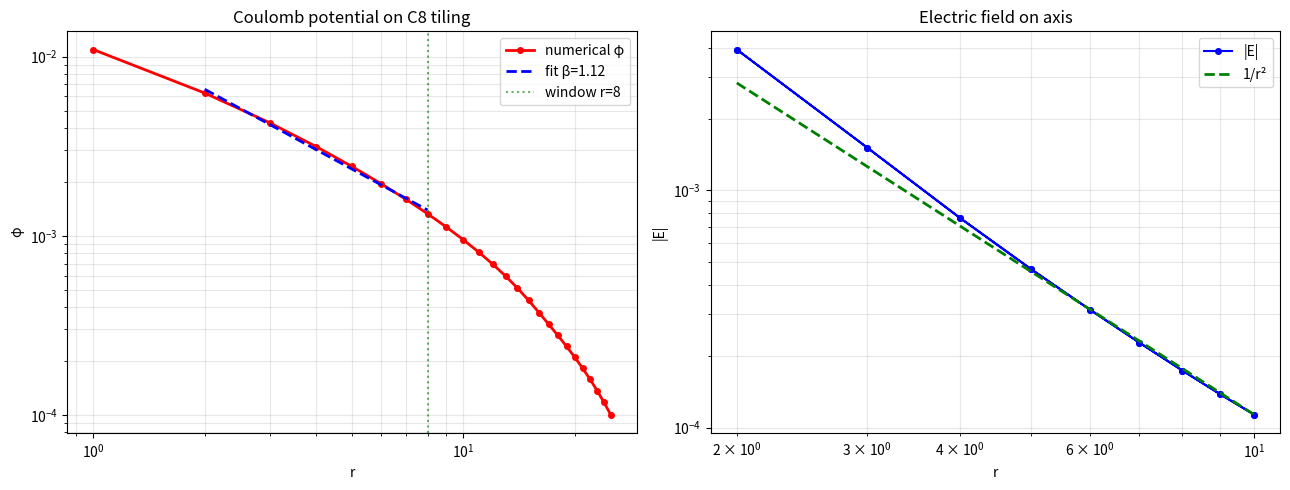

This figure's Python source:
#!/usr/bin/env python3
# -*- coding: utf-8 -*-
"""
nea_em_c8_poisson_v2.py
v1 修正：画图 x/y 维度不匹配的崩溃 + 测量升级
  1. L: 16→32，源到边界 R_b: 8→16，远场窗口 r∈[2,8]（v1 只有 r∈[2,4] 三个点）
  2. E×r² 在更宽范围验证 1/r² 平台
  3. 画图 r_axis/E_axis 改为同一循环构建
注：泊松用 Jacobi 迭代求解，不做特征分解，L=32 (N=35937) 可行。
"""
import numpy as np
import time
import matplotlib
matplotlib.use('Agg')
import matplotlib.pyplot as plt

KAPPA = 1.0 - np.sqrt(3)/2

def build_cubic_lattice(L):
    n = L + 1
    N = n**3
    adj = [[] for _ in range(N)]
    def idx(x,y,z): return (x*n + y)*n + z
    for x in range(n):
        for y in range(n):
            for z in range(n):
                i = idx(x,y,z)
                for dx,dy,dz in [(1,0,0),(0,1,0),(0,0,1)]:
                    nx,ny,nz = x+dx,y+dy,z+dz
                    if nx < n and ny < n and nz < n:
                        j = idx(nx,ny,nz)
                        adj[i].append(j); adj[j].append(i)
    return adj, n

def is_surface(x,y,z,L):
    return x==0 or x==L or y==0 or y==L or z==0 or z==L

def solve_poisson(adj, source_mask, surface_mask, kappa, n_iter=10000, omega=0.6):
    N = len(adj)
    rows=[]; cols=[]
    for i,nbrs in enumerate(adj):
        for j in nbrs:
            rows.append(i); cols.append(j)
    rows=np.array(rows); cols=np.array(cols)
    degs=np.array([len(a) for a in adj],float)
    rho=source_mask.astype(float)
    phi=np.zeros(N)
    for it in range(n_iter):
        s=np.zeros(N)
        np.add.at(s, rows, phi[cols])
        phi_new=(s + kappa*rho)/np.maximum(degs,1.0)
        phi_new[surface_mask]=0.0
        phi=(1-omega)*phi + omega*phi_new
    resid=np.abs(phi_new-phi).max()
    phi[surface_mask]=0.0
    return phi, resid

def bfs_distances(adj, sources):
    N=len(adj)
    dist=np.full(N,-1,dtype=int)
    q=list(sources)
    for s in sources: dist[s]=0
    head=0
    while head<len(q):
        x=q[head]; head+=1
        for y in adj[x]:
            if dist[y]<0:
                dist[y]=dist[x]+1; q.append(y)
    return dist

def fit_beta(pr,pu,r_lo,r_hi):
    sel=[(pr[i],pu[i]) for i in range(len(pr)) if r_lo<=pr[i]<=r_hi and pu[i]>1e-12]
    if len(sel)<3: return None,None,len(sel)
    rr=np.array([s[0] for s in sel],float)
    uu=np.array([s[1] for s in sel],float)
    c=np.polyfit(np.log(rr),np.log(uu),1)
    beta=-c[0]
    pred=np.polyval(c,np.log(rr))
    r2=1-np.sum((np.log(uu)-pred)**2)/np.sum((np.log(uu)-np.log(uu).mean())**2)
    return beta,r2,len(sel)

if __name__=="__main__":
    L=32
    adj,n=build_cubic_lattice(L)
    N=len(adj)
    print("="*72)
    print("  C8 密铺上的电磁势 v2 (L=32, 宽远场窗口)")
    print("="*72)
    print(f"  L={L}, N={N}")

    surface_mask=np.zeros(N,dtype=bool)
    for x in range(n):
        for y in range(n):
            for z in range(n):
                if is_surface(x,y,z,L):
                    surface_mask[(x*n+y)*n+z]=True
    c=L//2
    src=(c*n+c)*n+c
    source_mask=np.zeros(N,dtype=bool); source_mask[src]=True

    t0=time.time()
    phi,resid=solve_poisson(adj,source_mask,surface_mask,KAPPA,n_iter=10000)
    print(f"  Jacobi: {time.time()-t0:.1f}s, 残差={resid:.2e}, phi_max={phi.max():.5f} (弱场)")

    d2s=bfs_distances(adj,[src])
    R_b=int(d2s[surface_mask].min())
    r_hi=R_b//2
    print(f"  R_b={R_b}, 远场窗口 r∈[2,{r_hi}]")

    internal_free=(~surface_mask)&(~source_mask)
    pr,pu=[],[]
    for r in range(1,min(int(d2s.max()),25)+1):
        shell=np.where((d2s==r)&internal_free)[0]
        if len(shell)>0:
            pr.append(r); pu.append(phi[shell].mean())

    print(f"\n  {'r':<5}{'phi':<14}{'phi×r':<12}")
    for i in range(len(pr)):
        print(f"  {pr[i]:<5}{pu[i]:<14.7f}{pu[i]*pr[i]:<12.7f}")

    beta,r2,nfit=fit_beta(pr,pu,2,r_hi)
    print(f"\n  远场拟合 r∈[2,{r_hi}]: β={beta:.3f} (R²={r2:.4f}, n={nfit})")
    if beta is not None and abs(beta-1)<0.2:
        print("  ✓ β≈1：库仑 1/r 确认")
    else:
        print("  ? β 偏离 1，需检查")

    # 轴线 E×r²
    axis_pts=[]
    for x in range(1,L):
        if x==c: continue
        i=(x*n+c)*n+c
        r=abs(x-c)
        El=phi[((x-1)*n+c)*n+c]; Er=phi[((x+1)*n+c)*n+c]
        E=-(Er-El)/2.0
        axis_pts.append((r,phi[i],E))

    print(f"\n  轴线 E×r²（1/r² 平台检验, r≤{r_hi+2}）:")
    ur=[]
    for r,p,E in axis_pts:
        if 2<=r<=r_hi+2:
            print(f"    r={r:<3} E×r²={abs(E)*r*r:.6f}")
            ur.append(abs(E)*r*r)
    if ur:
        ur=np.array(ur)
        print(f"    均值={ur.mean():.6f}, 离散度={ur.std()/ur.mean():.3f}")

    # 画图（修正：同一循环构建 r_axis/E_axis）
    fig,axes=plt.subplots(1,2,figsize=(13,5))
    ax=axes[0]
    ax.loglog(pr,pu,'ro-',ms=4,lw=2,label='numerical φ')
    if beta is not None:
        rr=np.array([pr[i] for i in range(len(pr)) if 2<=pr[i]<=r_hi],float)
        uu=np.array([pu[i] for i in range(len(pr)) if 2<=pr[i]<=r_hi],float)
        cc=np.polyfit(np.log(rr),np.log(uu),1)
        rf=np.linspace(2,r_hi,50)
        ax.loglog(rf,np.exp(cc[1])/rf**beta,'b--',lw=2,label=f'fit β={beta:.2f}')
    ax.axvline(r_hi,color='green',ls=':',alpha=0.6,label=f'window r={r_hi}')
    ax.set_xlabel('r'); ax.set_ylabel('φ')
    ax.set_title('Coulomb potential on C8 tiling')
    ax.legend(); ax.grid(alpha=0.3,which='both')

    ax=axes[1]
    pts=[(r,abs(E)) for r,p,E in axis_pts if 2<=r<=r_hi+2]
    if pts:
        ax.loglog([q[0] for q in pts],[q[1] for q in pts],'bo-',ms=4,label='|E|')
        r0,E0=pts[0]
        rf=np.linspace(2,r_hi+2,50)
        ax.loglog(rf,E0*r0*r0/rf**2,'g--',lw=2,label='1/r²')
    ax.set_xlabel('r'); ax.set_ylabel('|E|')
    ax.set_title('Electric field on axis')
    ax.legend(); ax.grid(alpha=0.3,which='both')

    plt.tight_layout(); plt.savefig('nea_em_c8_poisson_v2.png',dpi=150)
    print("  saved: nea_em_c8_poisson_v2.png")
